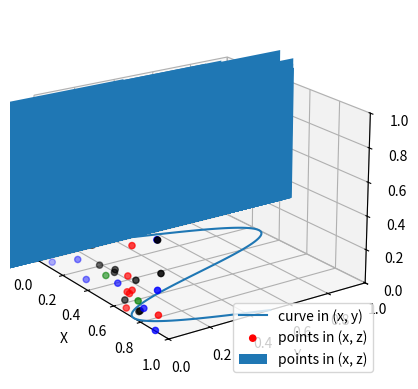

Recreate this plot in Python.
import numpy as np
import matplotlib.pyplot as plt

ax = plt.figure().add_subplot(projection='3d')

# Plot a sin curve using the x and y axes.
x = np.linspace(0, 1, 100)
y = np.sin(x * 2 * np.pi) / 2 + 0.5
ax.plot(x, y, zs=0, zdir='z', label='curve in (x, y)')

# Plot scatterplot data (20 2D points per colour) on the x and z axes.
colors = ('r', 'g', 'b', 'k')

# Fixing random state for reproducibility
np.random.seed(19680801)

x = np.random.sample(20 * len(colors))
y = np.random.sample(20 * len(colors))
c_list = []
for c in colors:
    c_list.extend([c] * 20)
# By using zdir='y', the y value of these points is fixed to the zs value 0
# and the (x, y) points are plotted on the x and z axes.
ax.bar(x, y, zs=0, zdir='x', label='points in (x, z)')
#ax.scatter(x, y, zs=0, zdir='z', c=c_list, label='points in (x, z)')
ax.scatter(x, y, zs=0, zdir='y', c=c_list, label='points in (x, z)')

# Make legend, set axes limits and labels
ax.legend()
ax.set_xlim(0, 1)
ax.set_ylim(0, 1)
ax.set_zlim(0, 1)
ax.set_xlabel('X')
ax.set_ylabel('Y')
ax.set_zlabel('Z')

# Customize the view angle so it's easier to see that the scatter points lie
# on the plane y=0
ax.view_init(elev=20., azim=-35)

plt.show()